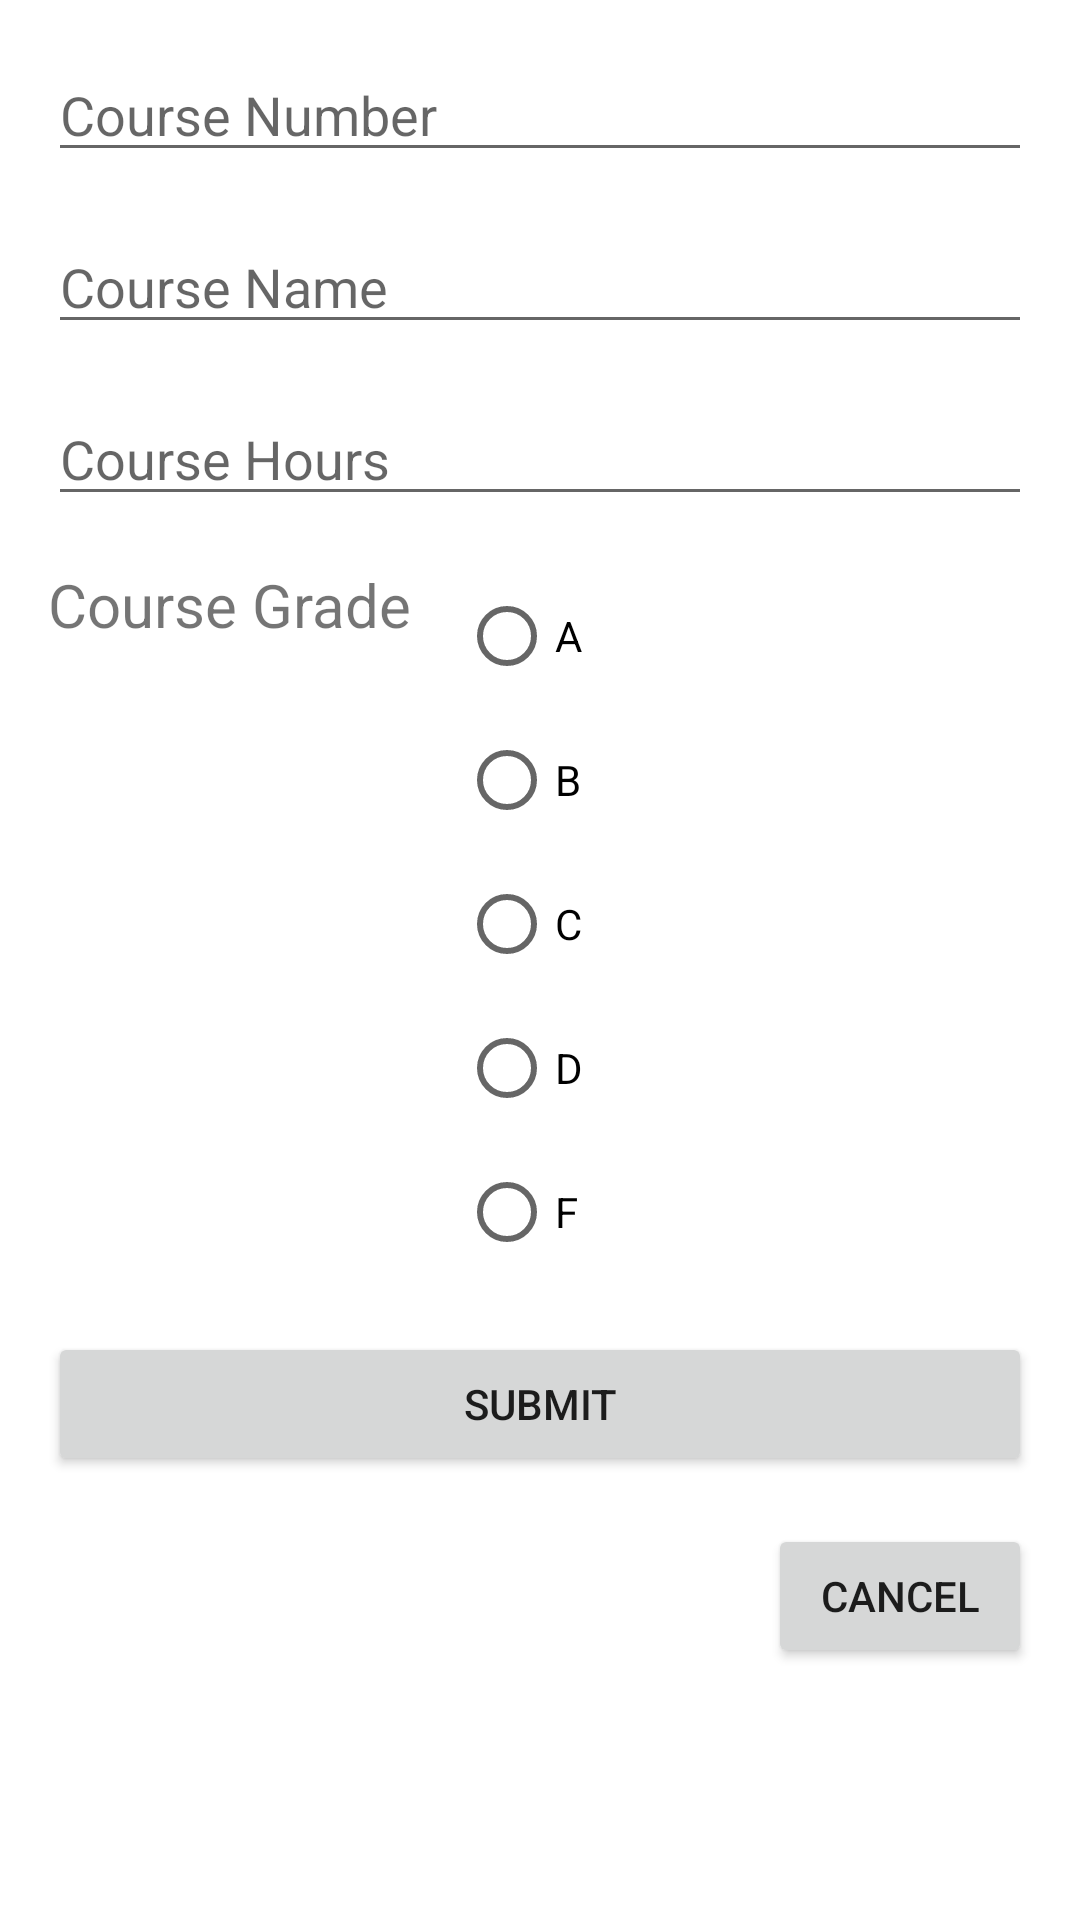

Here is an Android app screen rendered from its layout file. Give the layout XML and the strings, colors and styles it references.
<!-- AndroidManifest.xml: application theme Theme.SQLInClass -->
<!-- res/layout/fragment_add_course.xml -->
<?xml version="1.0" encoding="utf-8"?>
<androidx.constraintlayout.widget.ConstraintLayout xmlns:android="http://schemas.android.com/apk/res/android"
    xmlns:app="http://schemas.android.com/apk/res-auto"
    xmlns:tools="http://schemas.android.com/tools"
    android:id="@+id/frameLayout"
    android:layout_width="match_parent"
    android:layout_height="match_parent"
    tools:context=".AddCourseFragment" >

    <EditText
        android:id="@+id/courseNumber"
        android:layout_width="0dp"
        android:layout_height="wrap_content"
        android:layout_marginLeft="16dp"
        android:layout_marginTop="16dp"
        android:layout_marginRight="16dp"
        android:ems="10"
        android:hint="Course Number"
        android:inputType="textPersonName"
        app:layout_constraintEnd_toEndOf="parent"
        app:layout_constraintStart_toStartOf="parent"
        app:layout_constraintTop_toTopOf="parent" />

    <EditText
        android:id="@+id/courseName"
        android:layout_width="0dp"
        android:layout_height="wrap_content"
        android:layout_marginLeft="16dp"
        android:layout_marginTop="16dp"
        android:layout_marginRight="16dp"
        android:ems="10"
        android:hint="Course Name"
        android:inputType="textPersonName"
        app:layout_constraintEnd_toEndOf="parent"
        app:layout_constraintStart_toStartOf="parent"
        app:layout_constraintTop_toBottomOf="@+id/courseNumber" />

    <Button
        android:id="@+id/submitButton"
        android:layout_width="0dp"
        android:layout_height="wrap_content"
        android:layout_marginLeft="16dp"
        android:layout_marginTop="16dp"
        android:layout_marginRight="16dp"
        android:text="@string/Submit"
        app:layout_constraintEnd_toEndOf="parent"
        app:layout_constraintHorizontal_bias="0.0"
        app:layout_constraintStart_toStartOf="parent"
        app:layout_constraintTop_toBottomOf="@+id/radioGroup" />

    <Button
        android:id="@+id/cancelButton"
        android:layout_width="wrap_content"
        android:layout_height="wrap_content"
        android:layout_marginTop="16dp"
        android:layout_marginRight="16dp"
        android:text="@string/Cancel"
        app:layout_constraintEnd_toEndOf="parent"
        app:layout_constraintTop_toBottomOf="@+id/submitButton" />

    <TextView
        android:id="@+id/textView"
        android:layout_width="wrap_content"
        android:layout_height="wrap_content"
        android:layout_marginTop="16dp"
        android:text="@string/CourseGrade"
        android:textSize="20sp"
        app:layout_constraintStart_toStartOf="@+id/courseHours"
        app:layout_constraintTop_toBottomOf="@+id/courseHours" />

    <RadioGroup
        android:id="@+id/radioGroup"
        android:layout_width="wrap_content"
        android:layout_height="wrap_content"
        android:layout_marginStart="16dp"
        app:layout_constraintStart_toEndOf="@+id/textView"
        app:layout_constraintTop_toTopOf="@+id/textView">

        <RadioButton
            android:id="@+id/RB_A"
            android:layout_width="match_parent"
            android:layout_height="wrap_content"
            android:text="A" />

        <RadioButton
            android:id="@+id/RB_B"
            android:layout_width="match_parent"
            android:layout_height="wrap_content"
            android:text="B" />

        <RadioButton
            android:id="@+id/RB_C"
            android:layout_width="match_parent"
            android:layout_height="wrap_content"
            android:text="C" />

        <RadioButton
            android:id="@+id/RB_D"
            android:layout_width="match_parent"
            android:layout_height="wrap_content"
            android:text="D" />

        <RadioButton
            android:id="@+id/RB_F"
            android:layout_width="match_parent"
            android:layout_height="wrap_content"
            android:text="F" />
    </RadioGroup>

    <EditText
        android:id="@+id/courseHours"
        android:layout_width="0dp"
        android:layout_height="wrap_content"
        android:layout_marginLeft="16dp"
        android:layout_marginTop="16dp"
        android:layout_marginRight="16dp"
        android:ems="10"
        android:hint="Course Hours"
        android:inputType="number"
        app:layout_constraintEnd_toEndOf="parent"
        app:layout_constraintStart_toStartOf="parent"
        app:layout_constraintTop_toBottomOf="@+id/courseName" />
</androidx.constraintlayout.widget.ConstraintLayout>
<!-- resources referenced by this layout -->
<resources>
  <string name="Cancel">Cancel</string>
  <string name="CourseGrade">Course Grade</string>
  <string name="Submit">Submit</string>
  <style name="Theme.SQLInClass" parent="Theme.MaterialComponents.DayNight.DarkActionBar">
          
          <item name="colorPrimary">@color/purple_500</item>
          <item name="colorPrimaryVariant">@color/purple_700</item>
          <item name="colorOnPrimary">@color/white</item>
          
          <item name="colorSecondary">@color/teal_200</item>
          <item name="colorSecondaryVariant">@color/teal_700</item>
          <item name="colorOnSecondary">@color/black</item>
          
          <item name="android:statusBarColor" tools:targetApi="l">?attr/colorPrimaryVariant</item>
          
      </style>
  <!-- not gathered from this repository: default colours our renderer supplied (Android Studio template values) -->
  <color name="purple_500">#FF6200EE</color>
  <color name="purple_700">#FF3700B3</color>
  <color name="teal_200">#FF03DAC5</color>
  <color name="teal_700">#FF018786</color>
  <color name="black">#FF000000</color>
  <color name="white">#FFFFFFFF</color>
</resources>
